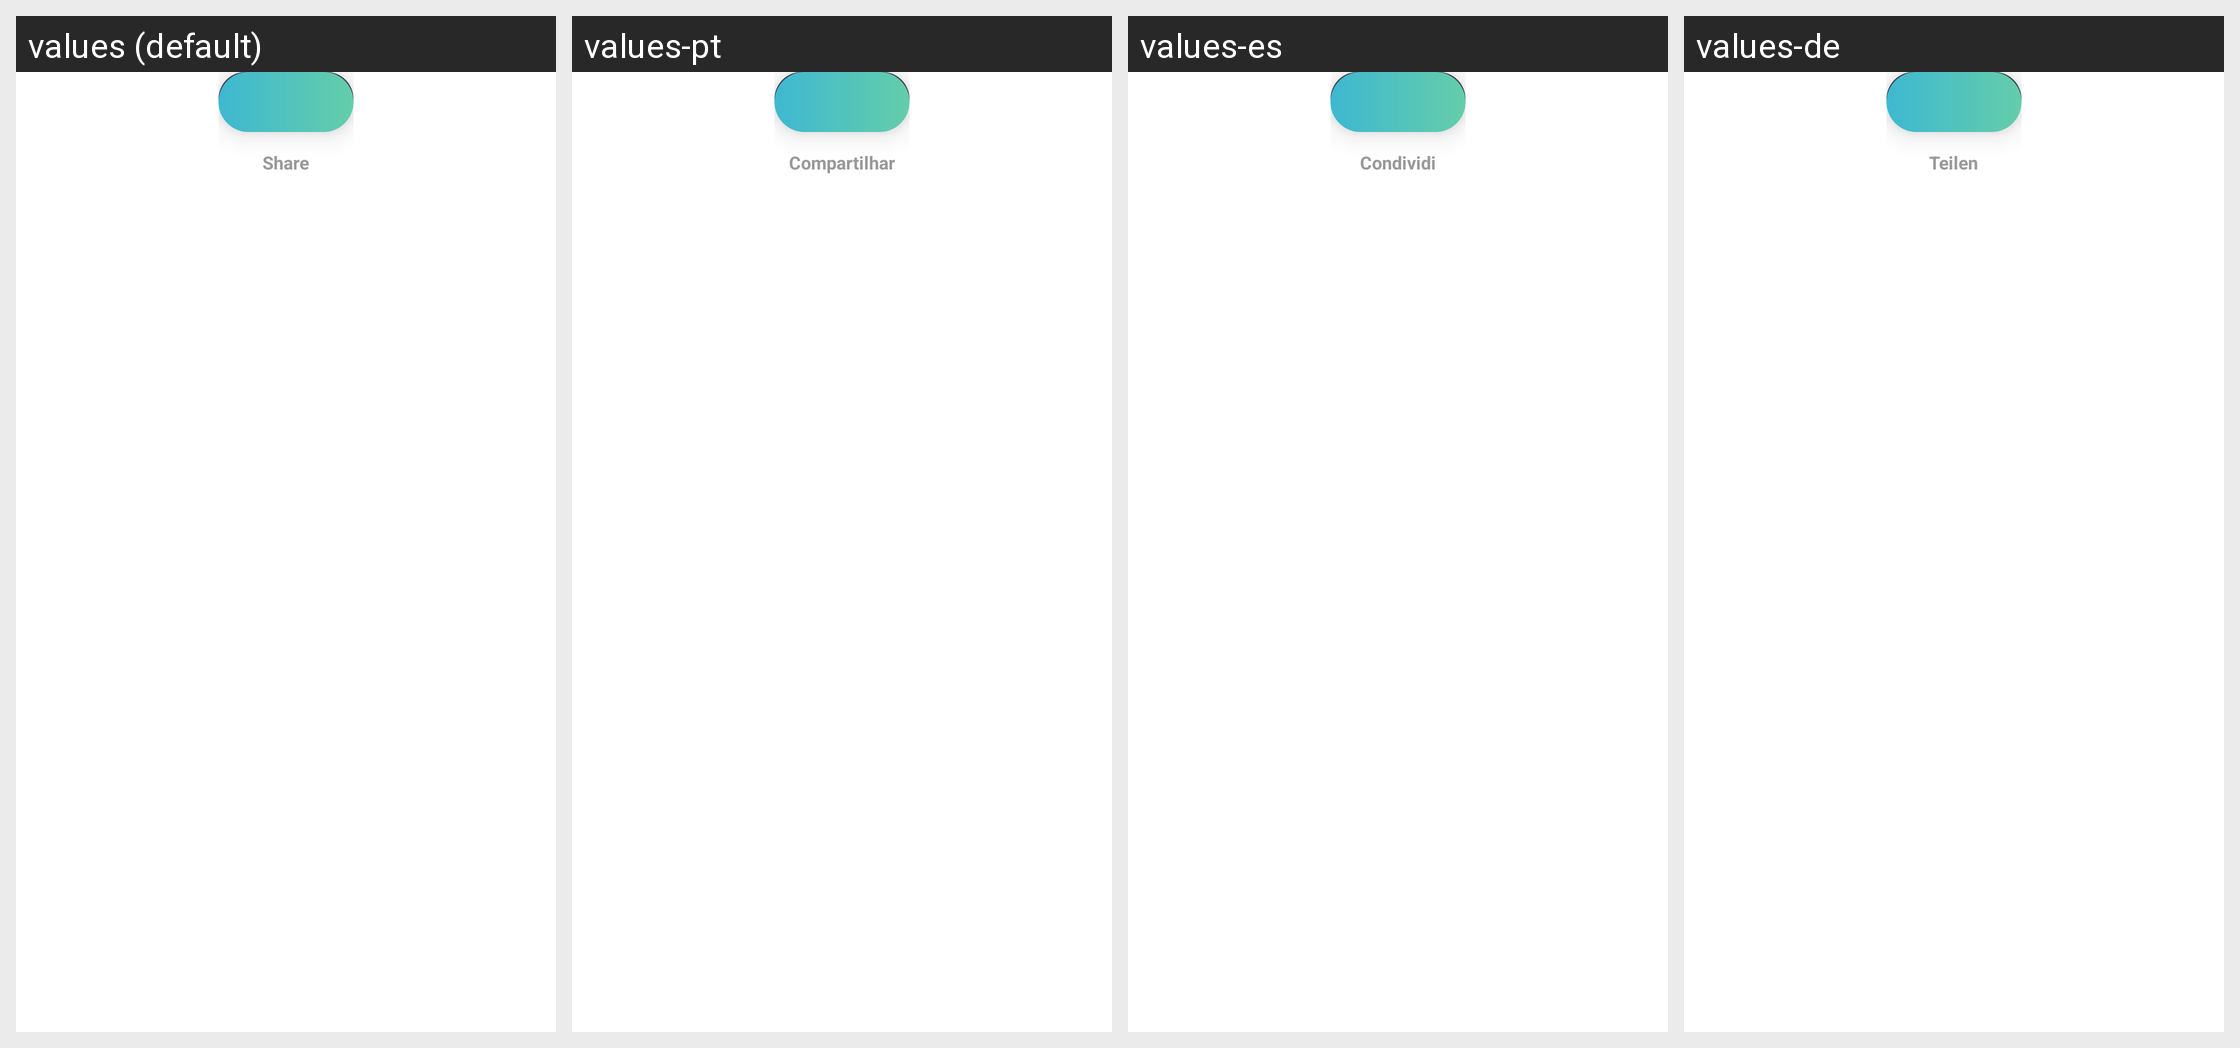

Here is an Android app screen in its default locale and in the app's own translations. Write out the translated-string differences for the strings that appear on this screen.
Android screen res/layout/activity_share.xml rendered under 4 locales, left to right: values (default), values-pt, values-es, values-de. Device: Nexus 5 (rendered at 1080×1920; each locale shown at half size, 540×960, under a caption strip naming it); theme Theme.SmartQREditor.
Other locales in the repository, not shown: values-fr, values-in, values-ja, values-ko, values-ms, values-th, values-zh-rTW.
Strings drawn on this screen, with the default value and each locale's value (text and hints the layout hard-codes, and strings that could not be matched under every locale, appear in the picture but are not listed):

copy
  values: COPY
  values-pt: COPIAR
  values-es: COPIA
  values-de: KOPIEREN

share
  values: Share
  values-pt: Compartilhar
  values-es: Condividi
  values-de: Teilen
